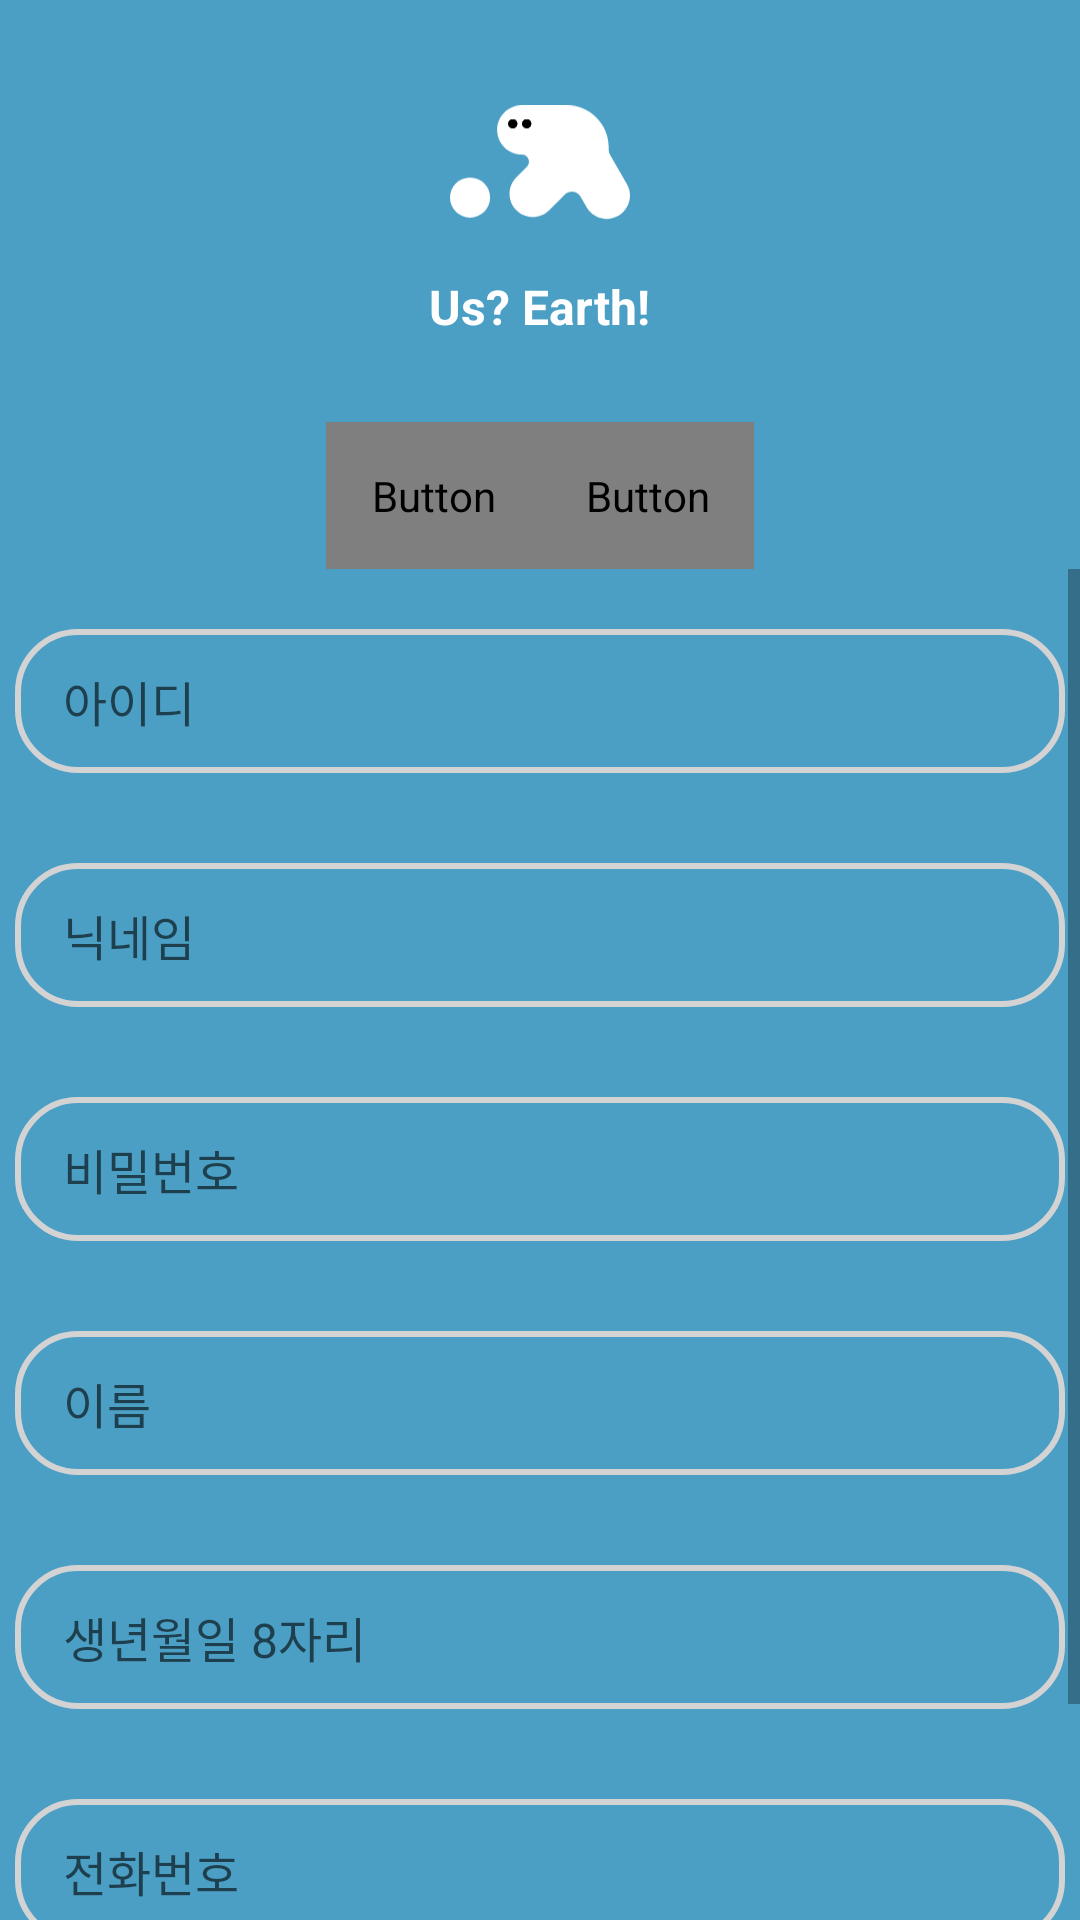

Write the Android layout XML for this screen, with the resource values it uses.
<!-- AndroidManifest.xml: application theme Theme.OhMyJuus -->
<!-- res/layout/activity_signup.xml -->
<?xml version="1.0" encoding="utf-8"?>
<androidx.constraintlayout.widget.ConstraintLayout
    xmlns:android="http://schemas.android.com/apk/res/android"
    xmlns:app="http://schemas.android.com/apk/res-auto"
    xmlns:tools="http://schemas.android.com/tools"
    android:layout_width="match_parent"
    android:layout_height="match_parent"
    android:background="@color/main">

    <ImageView
        android:id="@+id/imageView2"
        android:layout_width="wrap_content"
        android:layout_height="0dp"
        app:layout_constraintHeight_percent=".27"
        android:scaleType="centerCrop"
        app:layout_constraintVertical_bias="0"
        app:layout_constraintBottom_toBottomOf="parent"
        app:layout_constraintEnd_toEndOf="parent"
        app:layout_constraintStart_toStartOf="parent"
        app:layout_constraintTop_toTopOf="parent"
        app:srcCompat="@color/main" />

    <ImageView
        android:id="@+id/imageView3"
        android:layout_width="60dp"
        android:layout_height="60dp"
        android:src="@drawable/logo_white_small"
        app:layout_constraintBottom_toTopOf="@+id/constraintLayout"
        app:layout_constraintEnd_toEndOf="parent"
        app:layout_constraintStart_toStartOf="parent"
        app:layout_constraintTop_toTopOf="@+id/imageView2"
        app:layout_constraintVertical_bias=".3" />

    <TextView
        android:layout_width="wrap_content"
        android:layout_height="wrap_content"
        android:text="Us? Earth!"
        android:textColor="@color/white"
        android:textSize="16sp"
        android:textStyle="bold"
        app:layout_constraintBottom_toTopOf="@+id/constraintLayout"
        app:layout_constraintEnd_toEndOf="parent"
        app:layout_constraintStart_toStartOf="parent"
        app:layout_constraintTop_toBottomOf="@+id/imageView3"
        app:layout_constraintVertical_bias=".2" />

    <RelativeLayout
        android:id="@+id/constraintLayout"
        android:layout_width="match_parent"
        android:layout_height="0dp"
        android:background="@drawable/vie_bg"
        app:layout_constraintBottom_toBottomOf="parent"
        app:layout_constraintEnd_toEndOf="parent"
        app:layout_constraintHeight_percent=".78"
        app:layout_constraintStart_toStartOf="parent"
        app:layout_constraintTop_toTopOf="parent"
        app:layout_constraintVertical_bias="1">

        <LinearLayout
            android:id="@+id/signUpButtons"
            android:layout_width="match_parent"
            android:layout_height="wrap_content"
            android:gravity="center"
            android:orientation="horizontal">

            <Button
                android:id="@+id/goLoginButton"
                android:layout_width="wrap_content"
                android:layout_height="wrap_content"
                android:background="@color/invisible"
                android:fontFamily="@font/sdsamliphopangchettfbasic"
                android:gravity="center"
                android:padding="15dp"
                android:text="로그인"
                android:textColor="@color/text2"
                android:textSize="25sp" />


            <Button
                android:id="@+id/signupButton"
                android:layout_width="wrap_content"
                android:layout_height="wrap_content"
                android:background="@color/invisible"
                android:fontFamily="@font/sdsamliphopangchettfbasic"
                android:gravity="center"
                android:padding="15dp"
                android:text="회원가입"
                android:textColor="@color/main"
                android:textSize="25sp" />

        </LinearLayout>

        <ScrollView
            android:layout_width="match_parent"
            android:layout_height="match_parent"
            android:layout_below="@id/signUpButtons">

            <LinearLayout
                android:layout_width="match_parent"
                android:layout_height="wrap_content"
                android:gravity="center"
                android:orientation="vertical">

                <EditText
                    android:id="@+id/inputId"
                    android:layout_width="350dp"
                    android:layout_height="wrap_content"
                    android:layout_below="@id/signUpButtons"
                    android:layout_marginTop="20dp"
                    android:background="@drawable/edit_text_bg"
                    android:hint="    아이디"
                    android:minHeight="48dp"
                    android:textSize="16sp"
                    app:layout_constraintBottom_toBottomOf="parent"
                    app:layout_constraintEnd_toEndOf="parent"
                    app:layout_constraintStart_toStartOf="parent"
                    app:layout_constraintTop_toTopOf="parent" />

                <EditText
                    android:id="@+id/inputNick"
                    android:layout_width="350dp"
                    android:layout_height="wrap_content"
                    android:layout_below="@id/signUpButtons"
                    android:layout_margin="30dp"
                    android:background="@drawable/edit_text_bg"
                    android:hint="    닉네임"
                    android:minHeight="48dp"
                    android:textSize="16sp"
                    app:layout_constraintBottom_toBottomOf="parent"
                    app:layout_constraintEnd_toEndOf="parent"
                    app:layout_constraintStart_toStartOf="parent"
                    app:layout_constraintTop_toTopOf="parent" />

                <EditText
                    android:id="@+id/inputPw"
                    android:layout_width="350dp"
                    android:layout_height="wrap_content"
                    android:layout_below="@id/signUpButtons"
                    android:layout_marginBottom="30dp"
                    android:background="@drawable/edit_text_bg"
                    android:hint="    비밀번호"
                    android:inputType="textPassword"
                    android:minHeight="48dp"
                    android:textSize="16sp"
                    app:layout_constraintBottom_toBottomOf="parent"
                    app:layout_constraintEnd_toEndOf="parent"
                    app:layout_constraintStart_toStartOf="parent"
                    app:layout_constraintTop_toTopOf="parent" />

                <EditText
                    android:id="@+id/inputName"
                    android:layout_width="350dp"
                    android:layout_height="wrap_content"
                    android:layout_below="@id/signUpButtons"
                    android:background="@drawable/edit_text_bg"
                    android:hint="    이름"
                    android:minHeight="48dp"
                    android:textSize="16sp"
                    app:layout_constraintBottom_toBottomOf="parent"
                    app:layout_constraintEnd_toEndOf="parent"
                    app:layout_constraintStart_toStartOf="parent"
                    app:layout_constraintTop_toTopOf="parent" />

                <EditText
                    android:id="@+id/inputBirth"
                    android:layout_width="350dp"
                    android:layout_height="wrap_content"
                    android:layout_below="@id/signUpButtons"
                    android:layout_margin="30dp"
                    android:background="@drawable/edit_text_bg"
                    android:hint="    생년월일 8자리"
                    android:minHeight="48dp"
                    android:textSize="16sp"
                    app:layout_constraintBottom_toBottomOf="parent"
                    app:layout_constraintEnd_toEndOf="parent"
                    app:layout_constraintStart_toStartOf="parent"
                    app:layout_constraintTop_toTopOf="parent" />

                <EditText
                    android:id="@+id/inputMobile"
                    android:layout_width="350dp"
                    android:layout_height="wrap_content"
                    android:layout_below="@id/signUpButtons"
                    android:layout_marginBottom="30dp"
                    android:background="@drawable/edit_text_bg"
                    android:hint="    전화번호"
                    android:minHeight="48dp"
                    android:textSize="16sp"
                    app:layout_constraintBottom_toBottomOf="parent"
                    app:layout_constraintEnd_toEndOf="parent"
                    app:layout_constraintStart_toStartOf="parent"
                    app:layout_constraintTop_toTopOf="parent" />

                <Button
                    android:id="@+id/signUpButton"
                    android:layout_width="300dp"
                    android:layout_height="wrap_content"
                    android:background="@drawable/button_bg"
                    android:text="가입하기"
                    android:textColor="@color/white"
                    android:textSize="16sp"
                    android:textStyle="bold" />

            </LinearLayout>
        </ScrollView>

    </RelativeLayout>

</androidx.constraintlayout.widget.ConstraintLayout>
<!-- resources referenced by this layout -->
<resources>
  <color name="invisible">#00ff0000</color>
  <color name="main">#4C9FC4</color>
  <color name="text2">#979797</color>
  <color name="white">#FFFFFFFF</color>
  <!-- drawable button_bg (drawable) -->
  <?xml version="1.0" encoding="utf-8"?>
  <shape xmlns:android="http://schemas.android.com/apk/res/android">
  
      <corners android:radius="20dp"/>
  
      <solid android:color="@color/main"/>
  
  </shape>
  <!-- drawable edit_text_bg (drawable) -->
  <?xml version="1.0" encoding="utf-8"?>
  <shape xmlns:android="http://schemas.android.com/apk/res/android">
  
      <corners android:radius="20dp" />
  
      <stroke
          android:width="2dp"
          android:color="#D3D3D3" />
  </shape>
  <!-- drawable logo_white_small (drawable) -->
  <vector xmlns:android="http://schemas.android.com/apk/res/android"
      android:width="92dp"
      android:height="59dp"
      android:viewportWidth="92"
      android:viewportHeight="59">
    <path
        android:pathData="M24.087,12.5956C24.087,5.6392 29.7263,0 36.6827,0H59.735C71.5477,0 81.1238,9.5761 81.1238,21.3888V22.805C81.1238,23.6827 81.3548,24.5449 81.7937,25.305L90.4062,40.2224C93.6876,45.9058 91.7403,53.1731 86.0569,56.4544C80.3735,59.7357 73.1062,57.7885 69.8249,52.1051L66.6517,46.6091C65.0079,43.7619 61.1108,43.2488 58.7861,45.5735L50.7199,53.6397C46.0794,58.2802 38.5557,58.2802 33.9153,53.6397C29.2748,48.9993 29.2748,41.4756 33.9153,36.8351L39.2825,31.4679C41.5988,29.1516 39.9583,25.1912 36.6827,25.1912C29.7263,25.1912 24.087,19.552 24.087,12.5956Z"
        android:fillColor="#ffffff"
        android:fillType="evenOdd"/>
    <path
        android:pathData="M32.0968,9.4357m-2.3062,0a2.3062,2.3062 0,1 1,4.6124 0a2.3062,2.3062 0,1 1,-4.6124 0"
        android:fillColor="#000000"/>
    <path
        android:pathData="M32.0968,9.4357m-2.3062,0a2.3062,2.3062 0,1 1,4.6124 0a2.3062,2.3062 0,1 1,-4.6124 0"
        android:fillColor="#000000"/>
    <path
        android:pathData="M32.0968,9.4357m-2.3062,0a2.3062,2.3062 0,1 1,4.6124 0a2.3062,2.3062 0,1 1,-4.6124 0"
        android:fillColor="#000000"/>
    <path
        android:pathData="M39.2263,9.4357m-2.3062,0a2.3062,2.3062 0,1 1,4.6124 0a2.3062,2.3062 0,1 1,-4.6124 0"
        android:fillColor="#000000"/>
    <path
        android:pathData="M39.2263,9.4357m-2.3062,0a2.3062,2.3062 0,1 1,4.6124 0a2.3062,2.3062 0,1 1,-4.6124 0"
        android:fillColor="#000000"/>
    <path
        android:pathData="M39.2263,9.4357m-2.3062,0a2.3062,2.3062 0,1 1,4.6124 0a2.3062,2.3062 0,1 1,-4.6124 0"
        android:fillColor="#000000"/>
    <path
        android:pathData="M10.2497,47.1487m-10.2497,0a10.2497,10.2497 0,1 1,20.4994 0a10.2497,10.2497 0,1 1,-20.4994 0"
        android:fillColor="#ffffff"/>
  </vector>
  <style name="Theme.OhMyJuus" parent="Theme.AppCompat.Light.NoActionBar">
          
          <item name="colorPrimary">@color/main</item>
          <item name="colorPrimaryVariant">@color/main</item>
          <item name="colorOnPrimary">@color/white</item>
          
          <item name="colorSecondary">@color/teal_200</item>
          <item name="colorSecondaryVariant">@color/teal_700</item>
          <item name="colorOnSecondary">@color/text2</item>
          
          <item name="android:statusBarColor" tools:targetApi="l">?attr/colorPrimaryVariant</item>
          
      </style>
  <color name="teal_200">#FF03DAC5</color>
  <color name="teal_700">#FF018786</color>
</resources>
